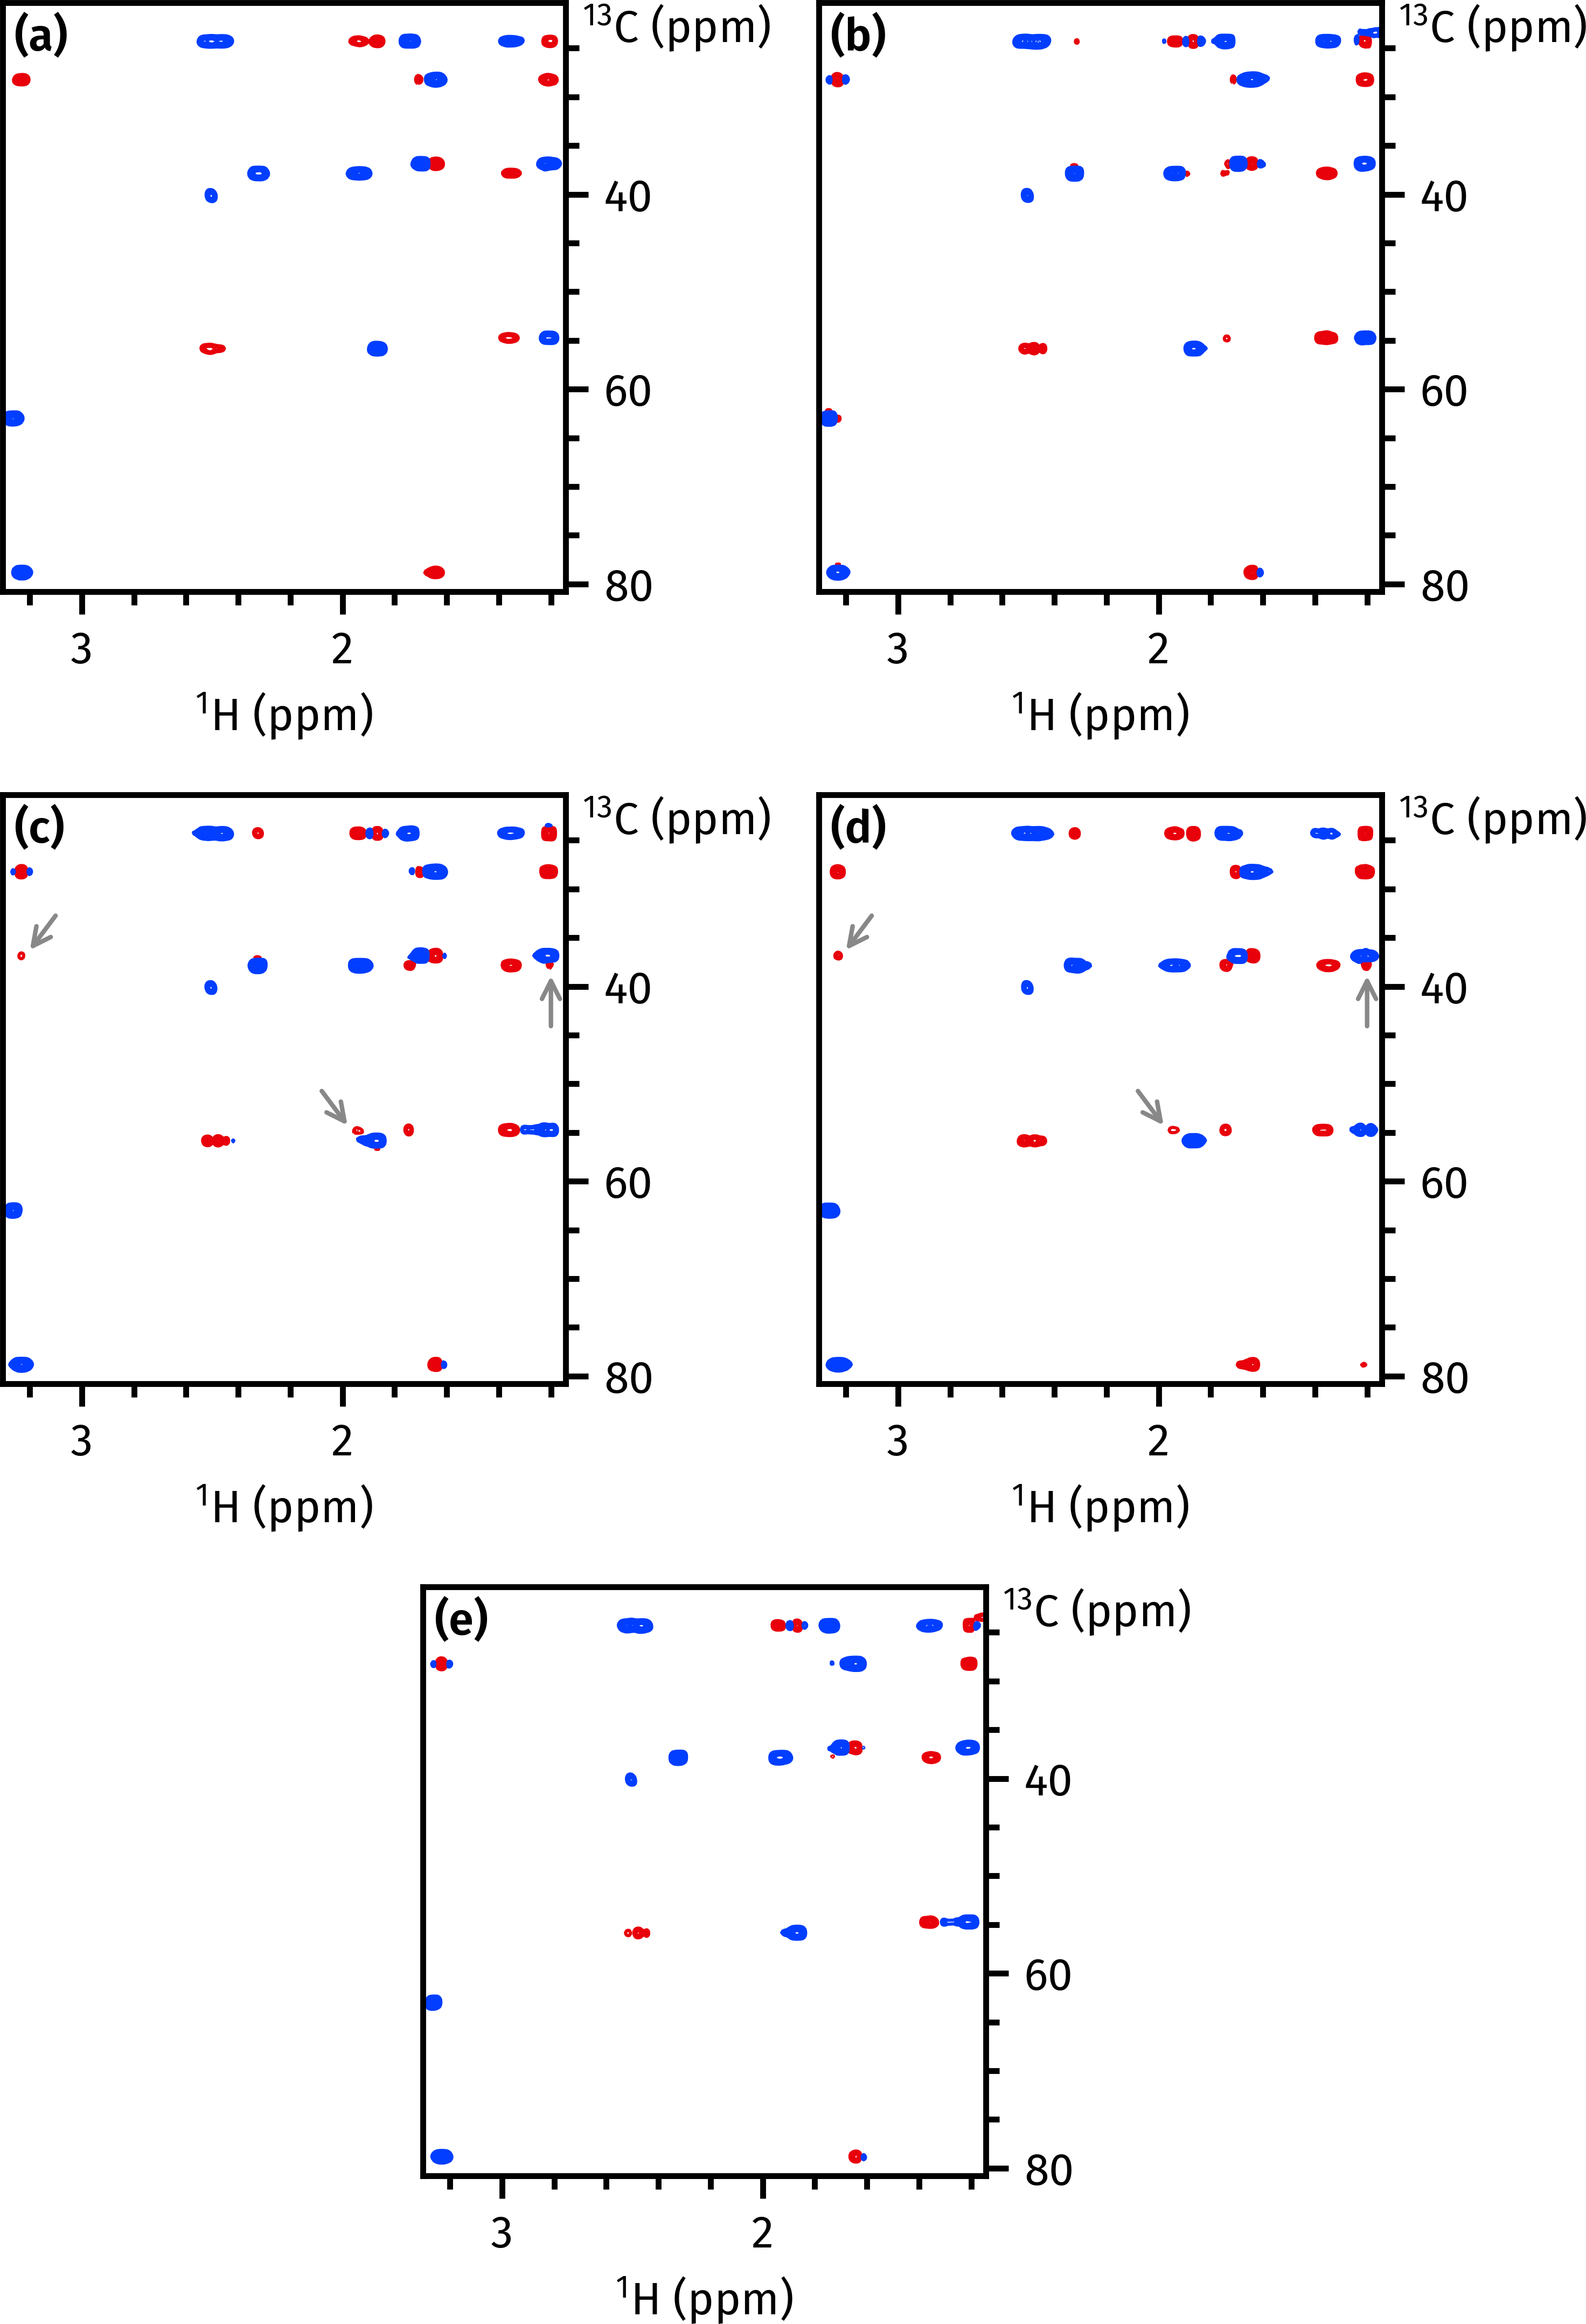

Here is the Python script that generated this plot:
import penguins as pg
import aptenodytes as apt
from pathlib import Path
from matplotlib.patches import Rectangle

apt.thesis()

p = Path(__file__).parent / 'data' / '210303-7a-hsqc-cosy'

dss = pg.read(p, [
    111001,   # CLIP
    121001,   # DSE
    101001,   # TSE f=1 no relay suppression
    131001,   # HSQC-TOCSY
    21001,    # TSE f=1 with relay suppression
])

fig, axs = pg.subplots(3, 2, figsize=(5.2, 7.5))
axs[2][1].remove(); axs = axs.flat[:5]

for ds, ax in zip(dss, axs):
    ds.stage(ax, f1_bounds=(20.5, 81), f2_bounds=(1.15, 3.31), levels=3e3)
    pg.mkplot(ax)
    pg.ymove(ax)

pos = axs[4].get_position()
pos.x0 = pos.x0 + 0.25
pos.x1 = pos.x1 + 0.25
axs[4].set_position(pos)

for ax in axs[2:4]:
    p = dict(arrowstyle="->", color="#888")
    ax.annotate("", xy=(3.22, 37), xytext=(3.08, 32), arrowprops=p)
    ax.annotate("", xy=(1.96, 55), xytext=(2.10, 50), arrowprops=p)
    ax.annotate("", xy=(1.20, 38), xytext=(1.20, 45), arrowprops=p)

apt.label_axes_def(axs)
# apt.show()
apt.save(__file__)
